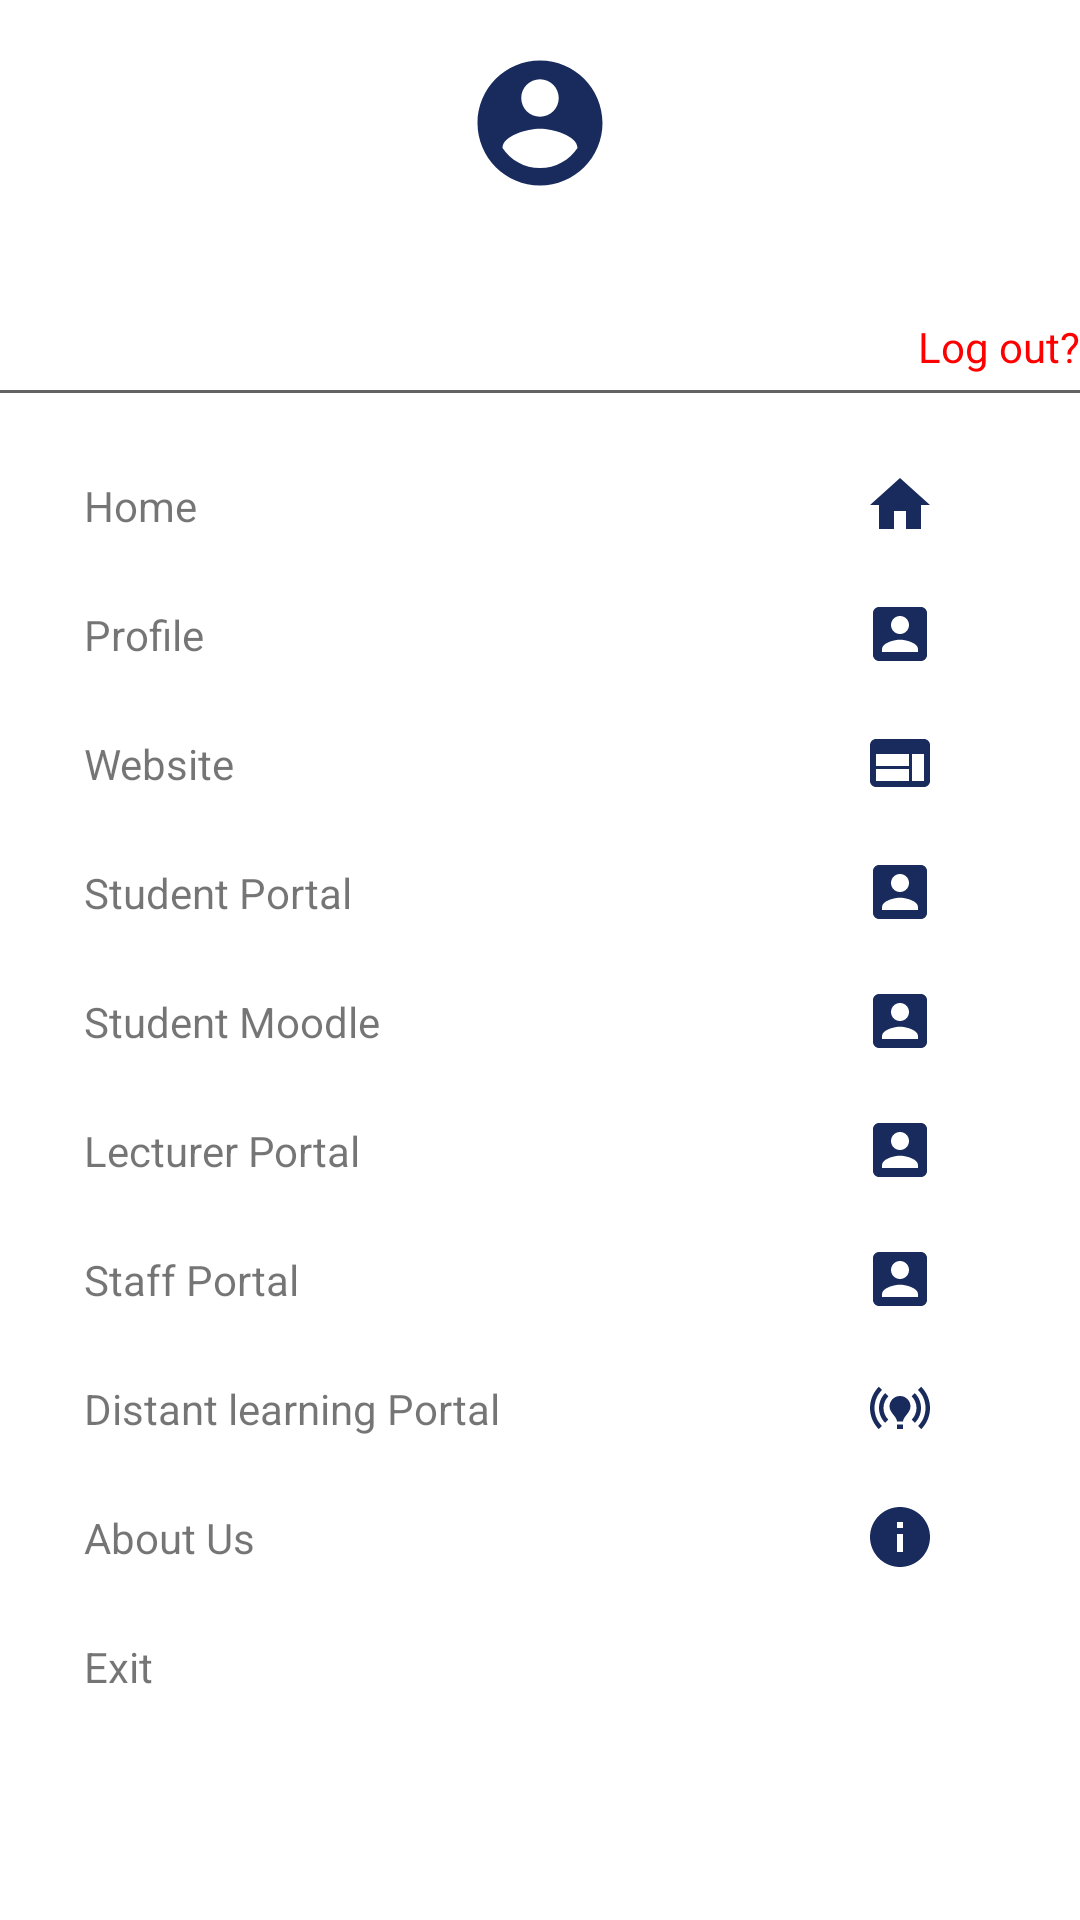

Layout XML and referenced resources for this Android screen:
<!-- AndroidManifest.xml: application theme Theme.KCAU -->
<!-- res/layout/main_nav_drawer.xml -->
<?xml version="1.0" encoding="utf-8"?>
<LinearLayout
    xmlns:android="http://schemas.android.com/apk/res/android"
    android:layout_width="match_parent"
    android:layout_height="match_parent"
    android:orientation="vertical">

    <ImageView
        android:layout_width="match_parent"
        android:layout_height="50dp"
        android:layout_margin="16dp"
        android:id="@+id/imgIcon"
        android:src="@drawable/ic_top_user"
        android:onClick="ClickProfile"/>

    <TextView
        android:layout_width="match_parent"
        android:layout_height="wrap_content"
        android:id="@+id/finalName"
        android:textSize="14sp"
        android:textAlignment="center"
        android:textColor="@color/dark_green"
        android:gravity="center_horizontal"
        android:onClick="ClickProfile"/>
    <TextView
        android:layout_width="wrap_content"
        android:layout_height="wrap_content"
        android:id="@+id/txtlogout"
        android:text="Log out?"
        android:layout_gravity="right"
        android:layout_marginTop="5dp"
        android:textColor="@color/red"
        android:drawableRight="@drawable/ic_power"

        />
<View
    android:layout_width="match_parent"
    android:layout_height="1dp"
    android:layout_marginTop="5dp"
    android:layout_marginBottom="16dp"
    android:background="#636363"/>

    <LinearLayout
        android:layout_width="match_parent"
        android:layout_height="wrap_content"
        android:orientation="horizontal"
        android:gravity="center_vertical"
        android:onClick="ClickHome">

        <TextView
            android:layout_width="0dp"
            android:layout_height="wrap_content"
            android:layout_weight="1"
            android:text="Home"
            android:padding="12dp"
            android:layout_marginLeft="16dp" />

        <ImageView
            android:layout_width="wrap_content"
            android:layout_height="wrap_content"
            android:layout_marginRight="48dp"
            android:src="@drawable/ic_home"/>
    </LinearLayout>

    <LinearLayout
        android:layout_width="match_parent"
        android:layout_height="wrap_content"
        android:orientation="horizontal"
        android:gravity="center_vertical"
        android:onClick="ClickProfile">

        <TextView
            android:layout_width="0dp"
            android:layout_height="wrap_content"
            android:layout_weight="1"
            android:text="Profile"
            android:padding="12dp"
            android:layout_marginLeft="16dp" />

        <ImageView
            android:layout_width="wrap_content"
            android:layout_height="wrap_content"
            android:layout_marginRight="48dp"
            android:src="@drawable/ic_account"/>
    </LinearLayout>

    <LinearLayout
        android:layout_width="match_parent"
        android:layout_height="wrap_content"
        android:orientation="horizontal"
        android:gravity="center_vertical"
        android:onClick="ClickWebsite">
        <TextView
            android:layout_width="0dp"
            android:layout_height="wrap_content"
            android:layout_weight="1"
            android:text="Website"
            android:padding="12dp"
            android:layout_marginLeft="16dp"/>

        <ImageView
            android:layout_width="wrap_content"
            android:layout_height="wrap_content"
            android:layout_marginRight="48dp"
            android:src="@drawable/ic_web"/>

    </LinearLayout>

    <LinearLayout
        android:layout_width="match_parent"
        android:layout_height="wrap_content"
        android:orientation="horizontal"
        android:gravity="center_vertical"
        android:onClick="ClickStdPortal">
        <TextView
            android:layout_width="0dp"
            android:layout_height="wrap_content"
            android:layout_weight="1"
            android:text="Student Portal"
            android:padding="12dp"
            android:layout_marginLeft="16dp"/>

        <ImageView
            android:layout_width="wrap_content"
            android:layout_height="wrap_content"
            android:layout_marginRight="48dp"
            android:src="@drawable/ic_account"/>

    </LinearLayout>
    
    <LinearLayout
        android:layout_width="match_parent"
        android:layout_height="wrap_content"
        android:orientation="horizontal"
        android:gravity="center_vertical"
        android:onClick="ClickStdMoodle">
        <TextView
            android:layout_width="0dp"
            android:layout_height="wrap_content"
            android:layout_weight="1"
            android:text="Student Moodle"
            android:padding="12dp"
            android:layout_marginLeft="16dp"/>

        <ImageView
            android:layout_width="wrap_content"
            android:layout_height="wrap_content"
            android:layout_marginRight="48dp"
            android:src="@drawable/ic_account"/>
    </LinearLayout>
    
    <LinearLayout
        android:layout_width="match_parent"
        android:layout_height="wrap_content"
        android:orientation="horizontal"
        android:gravity="center_vertical"
        android:onClick="ClickLctPortal">
        <TextView
            android:layout_width="0dp"
            android:layout_height="wrap_content"
            android:layout_weight="1"
            android:text="Lecturer Portal"
            android:padding="12dp"
            android:layout_marginLeft="16dp"/>

        <ImageView
            android:layout_width="wrap_content"
            android:layout_height="wrap_content"
            android:layout_marginRight="48dp"
            android:src="@drawable/ic_account"/>
    </LinearLayout>
    
    <LinearLayout
        android:layout_width="match_parent"
        android:layout_height="wrap_content"
        android:orientation="horizontal"
        android:gravity="center_vertical"
        android:onClick="ClickStfPortal">
        <TextView
            android:layout_width="0dp"
            android:layout_height="wrap_content"
            android:layout_weight="1"
            android:text="Staff Portal"
            android:padding="12dp"
            android:layout_marginLeft="16dp"/>

        <ImageView
            android:layout_width="wrap_content"
            android:layout_height="wrap_content"
            android:layout_marginRight="48dp"
            android:src="@drawable/ic_account"/>
    </LinearLayout>
    
    <LinearLayout
        android:layout_width="match_parent"
        android:layout_height="wrap_content"
        android:orientation="horizontal"
        android:gravity="center_vertical"
        android:onClick="ClickDlPortal">
        <TextView
            android:layout_width="0dp"
            android:layout_height="wrap_content"
            android:layout_weight="1"
            android:text="Distant learning Portal"
            android:padding="12dp"
            android:layout_marginLeft="16dp"/>

        <ImageView
            android:layout_width="wrap_content"
            android:layout_height="wrap_content"
            android:layout_marginRight="48dp"
            android:src="@drawable/ic_online"/>
    </LinearLayout>

    <LinearLayout
        android:layout_width="match_parent"
        android:layout_height="wrap_content"
        android:orientation="horizontal"
        android:gravity="center_vertical"
        android:onClick="ClickAboutus">
        <TextView
            android:layout_width="0dp"
            android:layout_height="wrap_content"
            android:layout_weight="1"
            android:text="About Us"
            android:padding="12dp"
            android:layout_marginLeft="16dp"/>

        <ImageView
            android:layout_width="wrap_content"
            android:layout_height="wrap_content"
            android:layout_marginRight="48dp"
            android:src="@drawable/ic_info"/>

    </LinearLayout>

    <LinearLayout
        android:layout_width="match_parent"
        android:layout_height="wrap_content"
        android:orientation="horizontal"
        android:gravity="center_vertical"
        android:onClick="ClickExit">
        <TextView
            android:layout_width="0dp"
            android:layout_height="wrap_content"
            android:layout_weight="1"
            android:text="Exit"
            android:padding="12dp"
            android:layout_marginLeft="16dp"/>

        <ImageView
            android:layout_width="wrap_content"
            android:layout_height="wrap_content"
            android:layout_marginRight="48dp"
            android:src="@drawable/ic_exit"/>

    </LinearLayout>
</LinearLayout>
<!-- resources referenced by this layout -->
<resources>
  <color name="dark_green">#006400</color>
  <color name="red">#FF0000</color>
  <!-- drawable ic_account (drawable) -->
  <vector android:height="24dp" android:tint="#182B5C"
      android:viewportHeight="24" android:viewportWidth="24"
      android:width="24dp" xmlns:android="http://schemas.android.com/apk/res/android">
      <path android:fillColor="@android:color/white" android:pathData="M3,5v14c0,1.1 0.89,2 2,2h14c1.1,0 2,-0.9 2,-2L21,5c0,-1.1 -0.9,-2 -2,-2L5,3c-1.11,0 -2,0.9 -2,2zM15,9c0,1.66 -1.34,3 -3,3s-3,-1.34 -3,-3 1.34,-3 3,-3 3,1.34 3,3zM6,17c0,-2 4,-3.1 6,-3.1s6,1.1 6,3.1v1L6,18v-1z"/>
  </vector>
  <!-- drawable ic_home (drawable) -->
  <vector android:height="24dp" android:tint="#182B5C"
      android:viewportHeight="24" android:viewportWidth="24"
      android:width="24dp" xmlns:android="http://schemas.android.com/apk/res/android">
      <path android:fillColor="@android:color/white" android:pathData="M10,20v-6h4v6h5v-8h3L12,3 2,12h3v8z"/>
  </vector>
  <!-- drawable ic_info (drawable) -->
  <vector android:height="24dp" android:tint="#182B5C"
      android:viewportHeight="24" android:viewportWidth="24"
      android:width="24dp" xmlns:android="http://schemas.android.com/apk/res/android">
      <path android:fillColor="@android:color/white" android:pathData="M12,2C6.48,2 2,6.48 2,12s4.48,10 10,10 10,-4.48 10,-10S17.52,2 12,2zM13,17h-2v-6h2v6zM13,9h-2L11,7h2v2z"/>
  </vector>
  <!-- drawable ic_top_user (drawable) -->
  <vector android:height="30dp" android:tint="#182B5C"
      android:viewportHeight="24" android:viewportWidth="24"
      android:width="30dp" xmlns:android="http://schemas.android.com/apk/res/android">
      <path android:fillColor="@android:color/white" android:pathData="M12,2C6.48,2 2,6.48 2,12s4.48,10 10,10 10,-4.48 10,-10S17.52,2 12,2zM12,5c1.66,0 3,1.34 3,3s-1.34,3 -3,3 -3,-1.34 -3,-3 1.34,-3 3,-3zM12,19.2c-2.5,0 -4.71,-1.28 -6,-3.22 0.03,-1.99 4,-3.08 6,-3.08 1.99,0 5.97,1.09 6,3.08 -1.29,1.94 -3.5,3.22 -6,3.22z"/>
  </vector>
  <!-- drawable ic_web (drawable) -->
  <vector android:height="24dp" android:tint="#182B5C"
      android:viewportHeight="24" android:viewportWidth="24"
      android:width="24dp" xmlns:android="http://schemas.android.com/apk/res/android">
      <path android:fillColor="@android:color/white" android:pathData="M20,4L4,4c-1.1,0 -1.99,0.9 -1.99,2L2,18c0,1.1 0.9,2 2,2h16c1.1,0 2,-0.9 2,-2L22,6c0,-1.1 -0.9,-2 -2,-2zM15,18L4,18v-4h11v4zM15,13L4,13L4,9h11v4zM20,18h-4L16,9h4v9z"/>
  </vector>
  <style name="Theme.KCAU" parent="Theme.MaterialComponents.DayNight.NoActionBar">
          
          <item name="colorPrimary">@color/dark_blue</item>
          <item name="colorPrimaryVariant">@color/white</item>
          <item name="colorOnPrimary">@color/white</item>
          
          <item name="colorSecondary">@color/teal_200</item>
          <item name="colorSecondaryVariant">@color/teal_700</item>
          <item name="colorOnSecondary">@color/black</item>
          
          <item name="android:statusBarColor" tools:targetApi="l">@color/black</item>
          
      </style>
  <color name="dark_blue">#182b5c</color>
  <color name="white">#FFFFFFFF</color>
  <color name="teal_200">#FF03DAC5</color>
  <color name="teal_700">#FF018786</color>
  <color name="black">#FF000000</color>
</resources>
